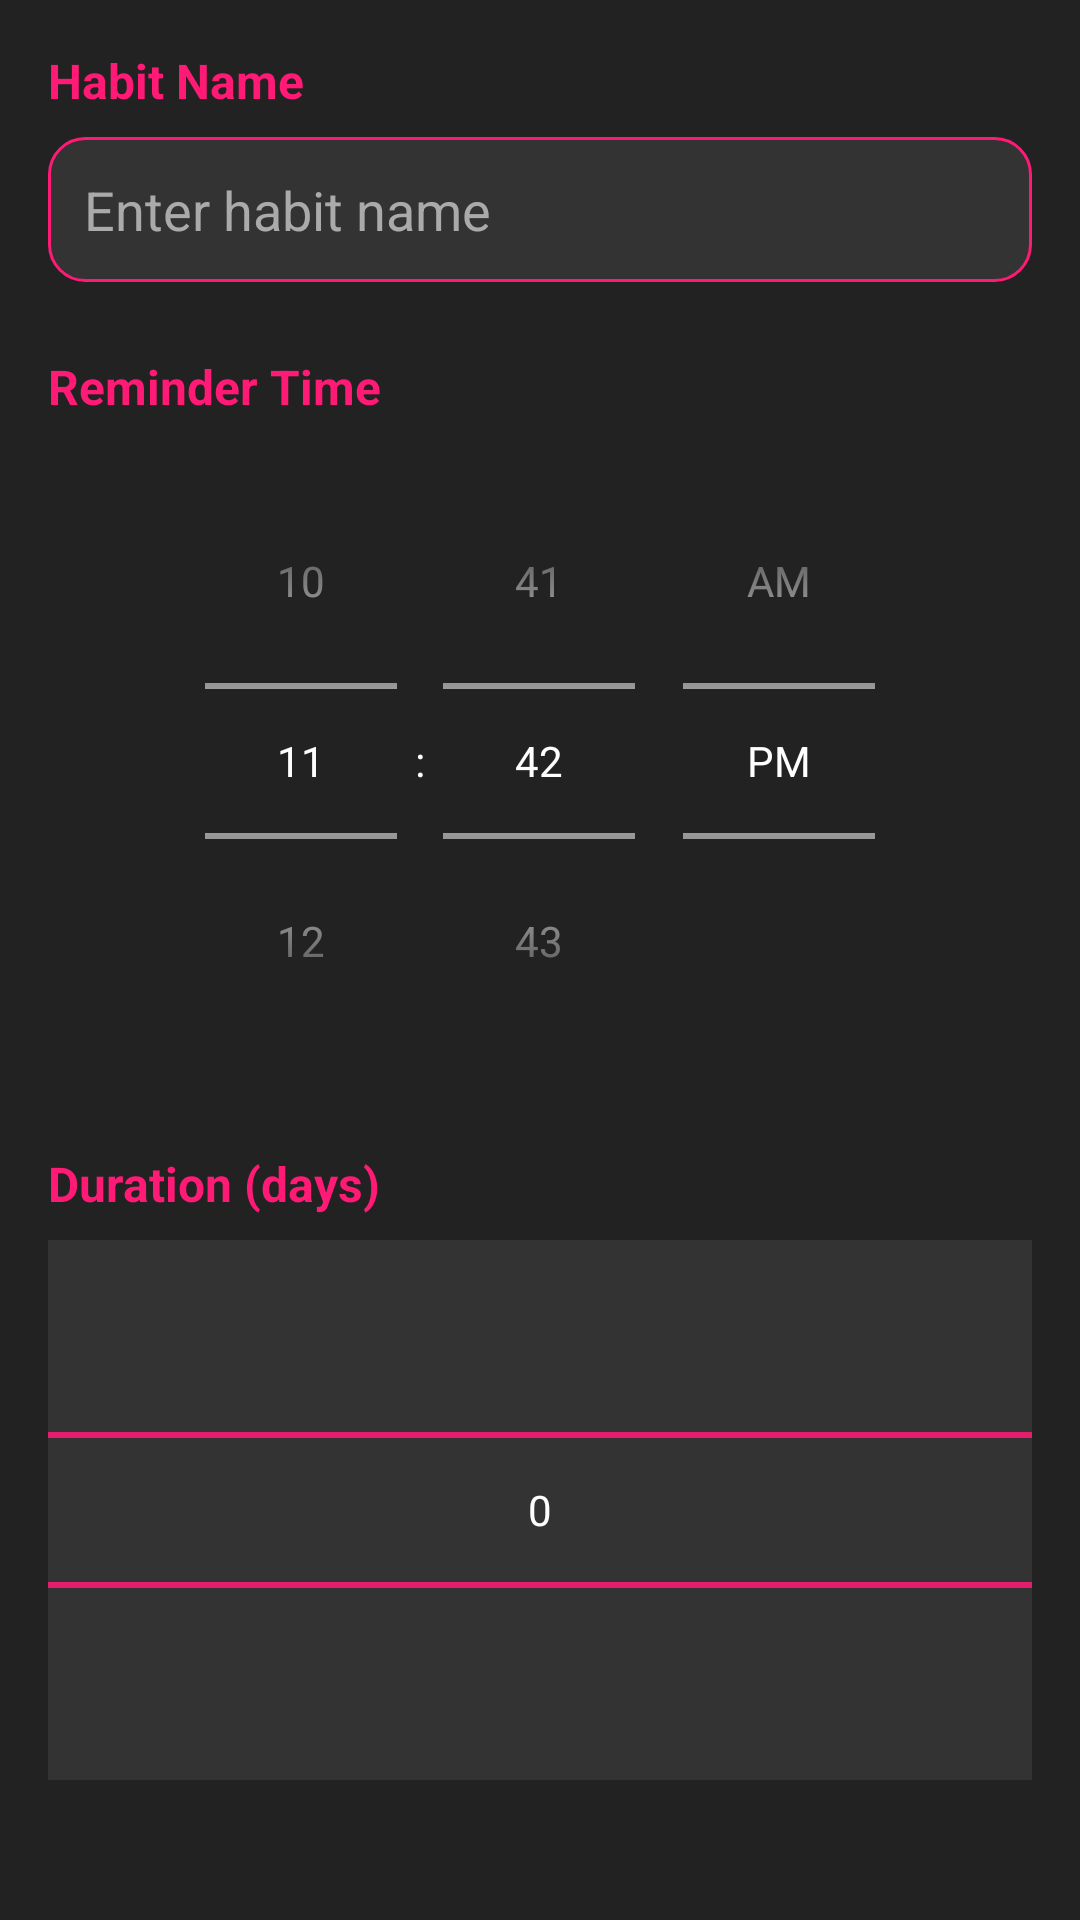

Here is an Android app screen rendered from its layout file. Give the layout XML and the strings, colors and styles it references.
<!-- AndroidManifest.xml: application theme AppTheme -->
<!-- res/layout/dialog_add_habit.xml -->
<?xml version="1.0" encoding="utf-8"?>
<LinearLayout xmlns:android="http://schemas.android.com/apk/res/android"
    android:layout_width="match_parent"
    android:layout_height="wrap_content"
    android:orientation="vertical"
    android:padding="16dp"
    android:background="#222222">

    <TextView
        android:layout_width="match_parent"
        android:layout_height="wrap_content"
        android:text="Habit Name"
        android:textColor="#FF1A75"
        android:textSize="16sp"
        android:textStyle="bold"
        android:layout_marginBottom="8dp" />

    <EditText
        android:id="@+id/habit_name_input"
        android:layout_width="match_parent"
        android:layout_height="wrap_content"
        android:background="@drawable/rounded_input_bg"
        android:hint="Enter habit name"
        android:inputType="text"
        android:padding="12dp"
        android:textColor="#FFFFFF"
        android:textColorHint="#AAAAAA"
        android:layout_marginBottom="24dp" />

    <TextView
        android:layout_width="match_parent"
        android:layout_height="wrap_content"
        android:text="Reminder Time"
        android:textColor="#FF1A75"
        android:textSize="16sp"
        android:textStyle="bold"
        android:layout_marginBottom="8dp" />

    <TimePicker
        android:id="@+id/notification_time_picker"
        android:layout_width="match_parent"
        android:layout_height="wrap_content"
        android:timePickerMode="spinner"
        android:theme="@style/TimePickerTheme"
        android:layout_marginBottom="24dp" />

    <TextView
        android:layout_width="match_parent"
        android:layout_height="wrap_content"
        android:text="Duration (days)"
        android:textColor="#FF1A75"
        android:textSize="16sp"
        android:textStyle="bold"
        android:layout_marginBottom="8dp" />

    <NumberPicker
        android:id="@+id/duration_picker"
        android:layout_width="match_parent"
        android:layout_height="wrap_content"
        android:theme="@style/NumberPickerTheme" />

</LinearLayout>
<!-- resources referenced by this layout -->
<resources>
  <!-- drawable rounded_input_bg (drawable) -->
  <shape xmlns:android="http://schemas.android.com/apk/res/android"
      android:shape="rectangle">
      <corners android:radius="12dp" />
      <solid android:color="#333333" />
      <stroke android:width="1dp" android:color="#FF1A75" />
  </shape>
  <style name="NumberPickerTheme" parent="Theme.AppCompat.DayNight.NoActionBar">
          <item name="android:textColorPrimary">#FFFFFF</item>
          <item name="colorControlNormal">#FF1A75</item>
          <item name="android:background">#333333</item>
      </style>
  <style name="TimePickerTheme" parent="Theme.AppCompat.Dialog">
          <item name="colorAccent">#FF1A75</item>
          <item name="android:textColorPrimary">#FFFFFF</item>
          <item name="android:textColorSecondary">#AAAAAA</item>
          <item name="android:colorBackground">#222222</item>
          <item name="android:timePickerStyle">@style/TimePickerStyle</item>
      </style>
  <style name="AppTheme" parent="Theme.AppCompat.DayNight.NoActionBar">
              
              <item name="colorPrimary">#FF1A75</item>
              
              <item name="colorPrimaryDark">#CC1460</item>
              
              <item name="colorAccent">#FF1A75</item>
              
              <item name="android:windowBackground">#000000</item>
              
              <item name="android:textColor">#FFFFFF</item>
          </style>
  <style name="TimePickerStyle" parent="android:Widget.Material.TimePicker">
          <item name="android:timePickerMode">spinner</item>
          <item name="android:numbersTextColor">#FFFFFF</item>
          <item name="android:numbersBackgroundColor">#222222</item>
          <item name="android:headerBackground">#FF1A75</item>
      </style>
</resources>
